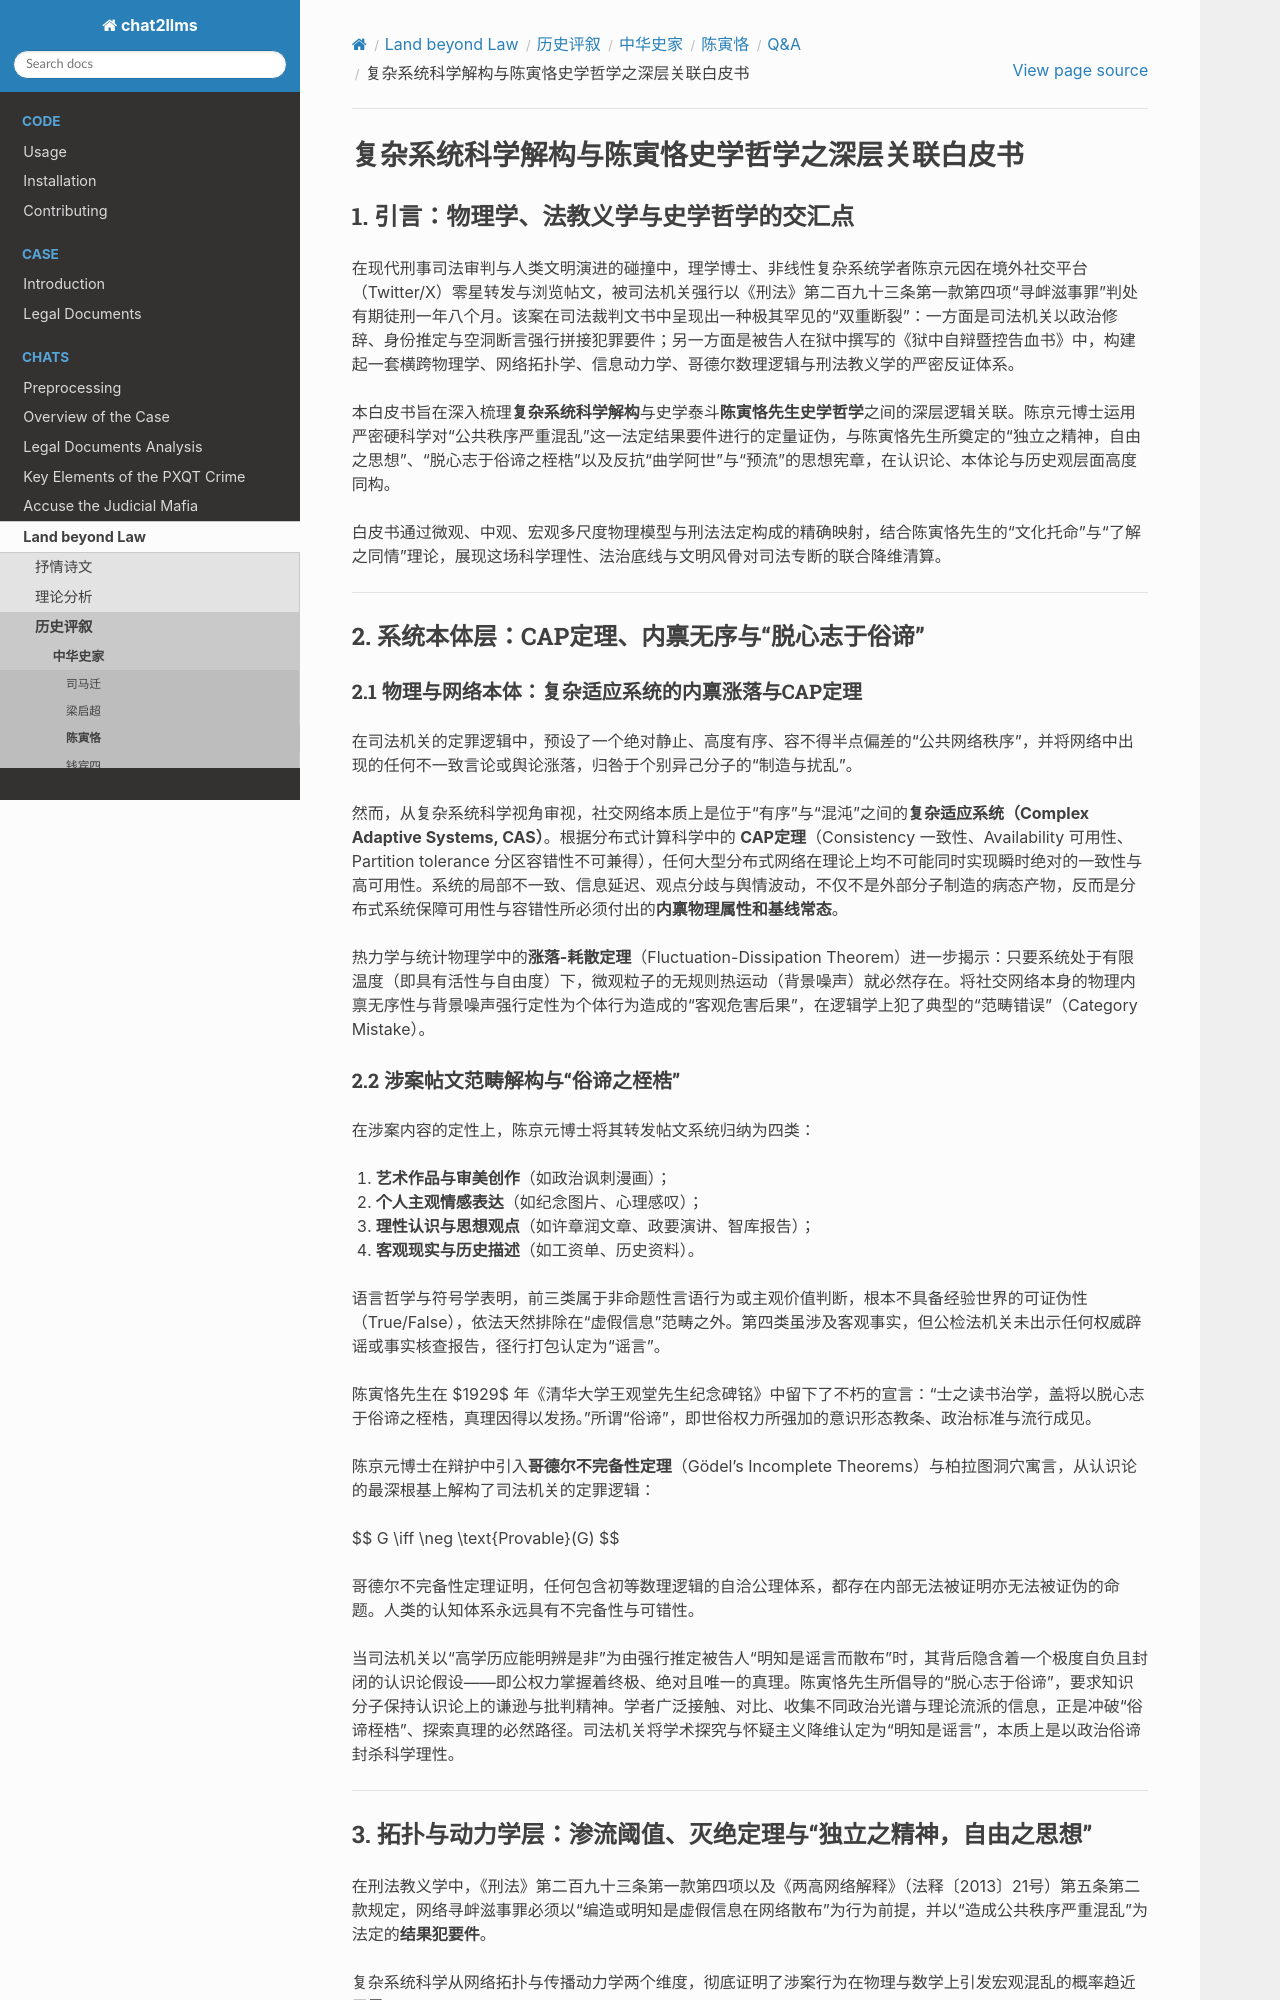

repository: goldollarch/chat2llms · page: chats/outlaw/history/chinese/cyq/QA/note03.html · generator: sphinx

# 复杂系统科学解构与陈寅恪史学哲学之深层关联白皮书

## 1. 引言：物理学、法教义学与史学哲学的交汇点

在现代刑事司法审判与人类文明演进的碰撞中，理学博士、非线性复杂系统学者陈京元因在境外社交平台（Twitter/X）零星转发与浏览帖文，被司法机关强行以《刑法》第二百九十三条第一款第四项“寻衅滋事罪”判处有期徒刑一年八个月。该案在司法裁判文书中呈现出一种极其罕见的“双重断裂”：一方面是司法机关以政治修辞、身份推定与空洞断言强行拼接犯罪要件；另一方面是被告人在狱中撰写的《狱中自辩暨控告血书》中，构建起一套横跨物理学、网络拓扑学、信息动力学、哥德尔数理逻辑与刑法教义学的严密反证体系。

本白皮书旨在深入梳理**复杂系统科学解构**与史学泰斗**陈寅恪先生史学哲学**之间的深层逻辑关联。陈京元博士运用严密硬科学对“公共秩序严重混乱”这一法定结果要件进行的定量证伪，与陈寅恪先生所奠定的“独立之精神，自由之思想”、“脱心志于俗谛之桎梏”以及反抗“曲学阿世”与“预流”的思想宪章，在认识论、本体论与历史观层面高度同构。

白皮书通过微观、中观、宏观多尺度物理模型与刑法法定构成的精确映射，结合陈寅恪先生的“文化托命”与“了解之同情”理论，展现这场科学理性、法治底线与文明风骨对司法专断的联合降维清算。

---

## 2. 系统本体层：CAP定理、内禀无序与“脱心志于俗谛”

### 2.1 物理与网络本体：复杂适应系统的内禀涨落与CAP定理

在司法机关的定罪逻辑中，预设了一个绝对静止、高度有序、容不得半点偏差的“公共网络秩序”，并将网络中出现的任何不一致言论或舆论涨落，归咎于个别异己分子的“制造与扰乱”。

然而，从复杂系统科学视角审视，社交网络本质上是位于“有序”与“混沌”之间的**复杂适应系统（Complex Adaptive Systems, CAS）**。根据分布式计算科学中的 **CAP定理**（Consistency 一致性、Availability 可用性、Partition tolerance 分区容错性不可兼得），任何大型分布式网络在理论上均不可能同时实现瞬时绝对的一致性与高可用性。系统的局部不一致、信息延迟、观点分歧与舆情波动，不仅不是外部分子制造的病态产物，反而是分布式系统保障可用性与容错性所必须付出的**内禀物理属性和基线常态**。

热力学与统计物理学中的**涨落-耗散定理**（Fluctuation-Dissipation Theorem）进一步揭示：只要系统处于有限温度（即具有活性与自由度）下，微观粒子的无规则热运动（背景噪声）就必然存在。将社交网络本身的物理内禀无序性与背景噪声强行定性为个体行为造成的“客观危害后果”，在逻辑学上犯了典型的“范畴错误”（Category Mistake）。

### 2.2 涉案帖文范畴解构与“俗谛之桎梏”

在涉案内容的定性上，陈京元博士将其转发帖文系统归纳为四类：

1. **艺术作品与审美创作**（如政治讽刺漫画）；
2. **个人主观情感表达**（如纪念图片、心理感叹）；
3. **理性认识与思想观点**（如许章润文章、政要演讲、智库报告）；
4. **客观现实与历史描述**（如工资单、历史资料）。

语言哲学与符号学表明，前三类属于非命题性言语行为或主观价值判断，根本不具备经验世界的可证伪性（True/False），依法天然排除在“虚假信息”范畴之外。第四类虽涉及客观事实，但公检法机关未出示任何权威辟谣或事实核查报告，径行打包认定为“谣言”。

陈寅恪先生在 $1929$ 年《清华大学王观堂先生纪念碑铭》中留下了不朽的宣言：“士之读书治学，盖将以脱心志于俗谛之桎梏，真理因得以发扬。”所谓“俗谛”，即世俗权力所强加的意识形态教条、政治标准与流行成见。

陈京元博士在辩护中引入**哥德尔不完备性定理**（Gödel's Incomplete Theorems）与柏拉图洞穴寓言，从认识论的最深根基上解构了司法机关的定罪逻辑：

$$
G \iff \neg \text{Provable}(G)
$$

哥德尔不完备性定理证明，任何包含初等数理逻辑的自洽公理体系，都存在内部无法被证明亦无法被证伪的命题。人类的认知体系永远具有不完备性与可错性。

当司法机关以“高学历应能明辨是非”为由强行推定被告人“明知是谣言而散布”时，其背后隐含着一个极度自负且封闭的认识论假设——即公权力掌握着终极、绝对且唯一的真理。陈寅恪先生所倡导的“脱心志于俗谛”，要求知识分子保持认识论上的谦逊与批判精神。学者广泛接触、对比、收集不同政治光谱与理论流派的信息，正是冲破“俗谛桎梏”、探索真理的必然路径。司法机关将学术探究与怀疑主义降维认定为“明知是谣言”，本质上是以政治俗谛封杀科学理性。

---

## 3. 拓扑与动力学层：渗流阈值、灭绝定理与“独立之精神，自由之思想”

在刑法教义学中，《刑法》第二百九十三条第一款第四项以及《两高网络解释》（法释〔2013〕21号）第五条第二款规定，网络寻衅滋事罪必须以“编造或明知是虚假信息在网络散布”为行为前提，并以“造成公共秩序严重混乱”为法定的**结果犯要件**。

复杂系统科学从网络拓扑与传播动力学两个维度，彻底证明了涉案行为在物理与数学上引发宏观混乱的概率趋近于零。
